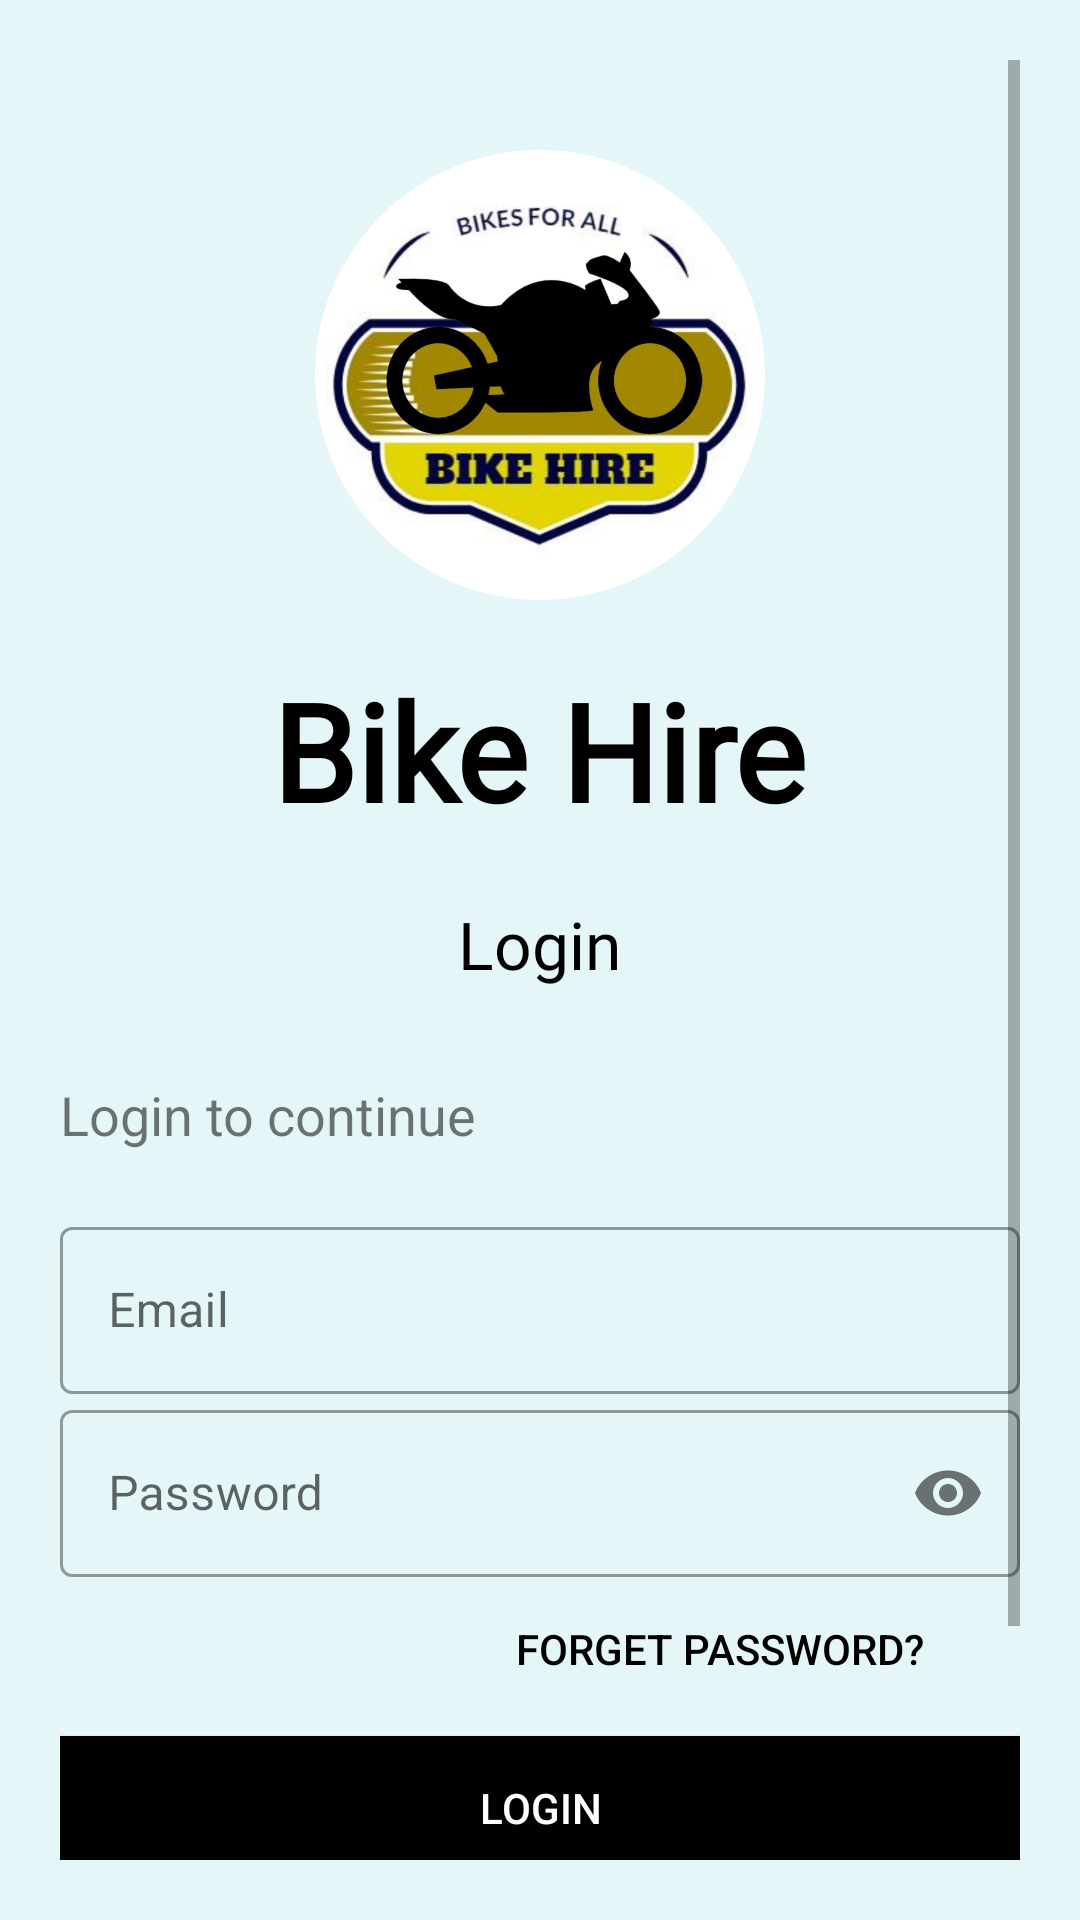

Reconstruct the res/layout file that produces this screen, plus the resources it refers to.
<!-- AndroidManifest.xml: application theme Theme.BikeHire -->
<!-- res/layout/activity_user_login.xml -->
<?xml version="1.0" encoding="utf-8"?>
<LinearLayout xmlns:android="http://schemas.android.com/apk/res/android"
    xmlns:app="http://schemas.android.com/apk/res-auto"
    xmlns:tools="http://schemas.android.com/tools"
    android:layout_width="match_parent"
    android:layout_height="match_parent"
    android:background="#E4F6F8"
    android:padding="20dp"
    tools:context=".UserLogin">

    <ScrollView
        android:layout_width="match_parent"
        android:layout_height="match_parent"
        android:animateLayoutChanges="false">

        <LinearLayout
            android:layout_width="match_parent"
            android:layout_height="match_parent"
            android:layout_marginTop="30dp"
            android:orientation="vertical">

            <ImageView
                android:id="@+id/logoImage"
                android:layout_width="150dp"
                android:layout_height="150dp"
                android:layout_gravity="center"
                android:src="@drawable/logo5"
                android:transitionName="logo_image" />

            <TextView
                android:id="@+id/logoname"
                android:layout_width="wrap_content"
                android:layout_height="wrap_content"
                android:layout_gravity="center_horizontal"
                android:layout_marginTop="20dp"
                android:fontFamily="@font/acme"
                android:gravity="center"
                android:text="Bike Hire"
                android:textColor="#000"
                android:textSize="45sp"
                android:textStyle="bold"
                android:transitionName="logo_text" />

            <TextView
                android:id="@+id/mlogin"
                android:layout_width="wrap_content"
                android:layout_height="wrap_content"
                android:layout_gravity="center"
                android:layout_marginTop="20dp"
                android:fontFamily="@font/aclonica"
                android:gravity="center"
                android:text="Login"
                android:textColor="#000"
                android:textSize="22sp" />

            <TextView
                android:id="@+id/logan_name"
                android:layout_width="wrap_content"
                android:layout_height="wrap_content"
                android:layout_marginTop="30dp"
                android:text="Login to continue"
                android:textSize="18sp" />

            <LinearLayout
                android:layout_width="match_parent"
                android:layout_height="wrap_content"
                android:layout_marginTop="20dp"
                android:layout_marginBottom="20dp"
                android:orientation="vertical">

                <com.google.android.material.textfield.TextInputLayout
                    style="@style/Widget.MaterialComponents.TextInputLayout.OutlinedBox"
                    android:layout_width="match_parent"
                    android:layout_height="wrap_content"
                    android:hint="Email">

                    <com.google.android.material.textfield.TextInputEditText
                        android:id="@+id/user_email"
                        android:layout_width="match_parent"
                        android:layout_height="wrap_content" />

                </com.google.android.material.textfield.TextInputLayout>

                <com.google.android.material.textfield.TextInputLayout
                    style="@style/Widget.MaterialComponents.TextInputLayout.OutlinedBox"
                    android:layout_width="match_parent"
                    android:layout_height="wrap_content"
                    android:hint="Password"
                    app:passwordToggleEnabled="true">

                    <com.google.android.material.textfield.TextInputEditText
                        android:id="@+id/user_pwd"
                        android:layout_width="match_parent"
                        android:layout_height="wrap_content"
                        android:inputType="textPassword" />

                </com.google.android.material.textfield.TextInputLayout>

                <Button
                    android:id="@+id/fp1"
                    android:layout_width="200dp"
                    android:layout_height="wrap_content"
                    android:layout_gravity="right"
                    android:background="#00000000"
                    android:elevation="0dp"
                    android:text="Forget Password?"
                    android:textColor="@color/black" />

                <Button
                    android:id="@+id/user_login"
                    android:layout_width="match_parent"
                    android:layout_height="wrap_content"
                    android:layout_marginTop="5dp"
                    android:layout_marginBottom="5dp"
                    android:background="#000"
                    android:text="Login"
                    android:textColor="#fff"
                    app:backgroundTint="@color/black" />

                <Button
                    android:id="@+id/user_register"
                    android:layout_width="match_parent"
                    android:layout_height="wrap_content"
                    android:layout_gravity="right"
                    android:layout_margin="5dp"
                    android:background="#00000000"
                    android:elevation="0dp"
                    android:text="New User? Register Now"
                    android:textColor="#000" />


            </LinearLayout>


        </LinearLayout>
    </ScrollView>
</LinearLayout>
<!-- resources referenced by this layout -->
<resources>
  <color name="black">#000000</color>
  <!-- drawable logo5: png bitmap (drawable, 681341 bytes) -->
  <style name="Theme.BikeHire" parent="Theme.MaterialComponents.DayNight.DarkActionBar">
          
          <item name="colorPrimary">#1E88E5</item>
          <item name="colorPrimaryVariant">#1E88E5</item>
          <item name="colorOnPrimary">@color/white</item>
          
          <item name="colorSecondary">@color/teal_200</item>
          <item name="colorSecondaryVariant">@color/teal_700</item>
          <item name="colorOnSecondary">@color/black</item>
          
          <item name="android:statusBarColor" tools:targetApi="l">?attr/colorPrimaryVariant</item>
          
      </style>
  <color name="white">#ffffff</color>
  <color name="teal_200">#FF03DAC5</color>
  <color name="teal_700">#FF018786</color>
</resources>
